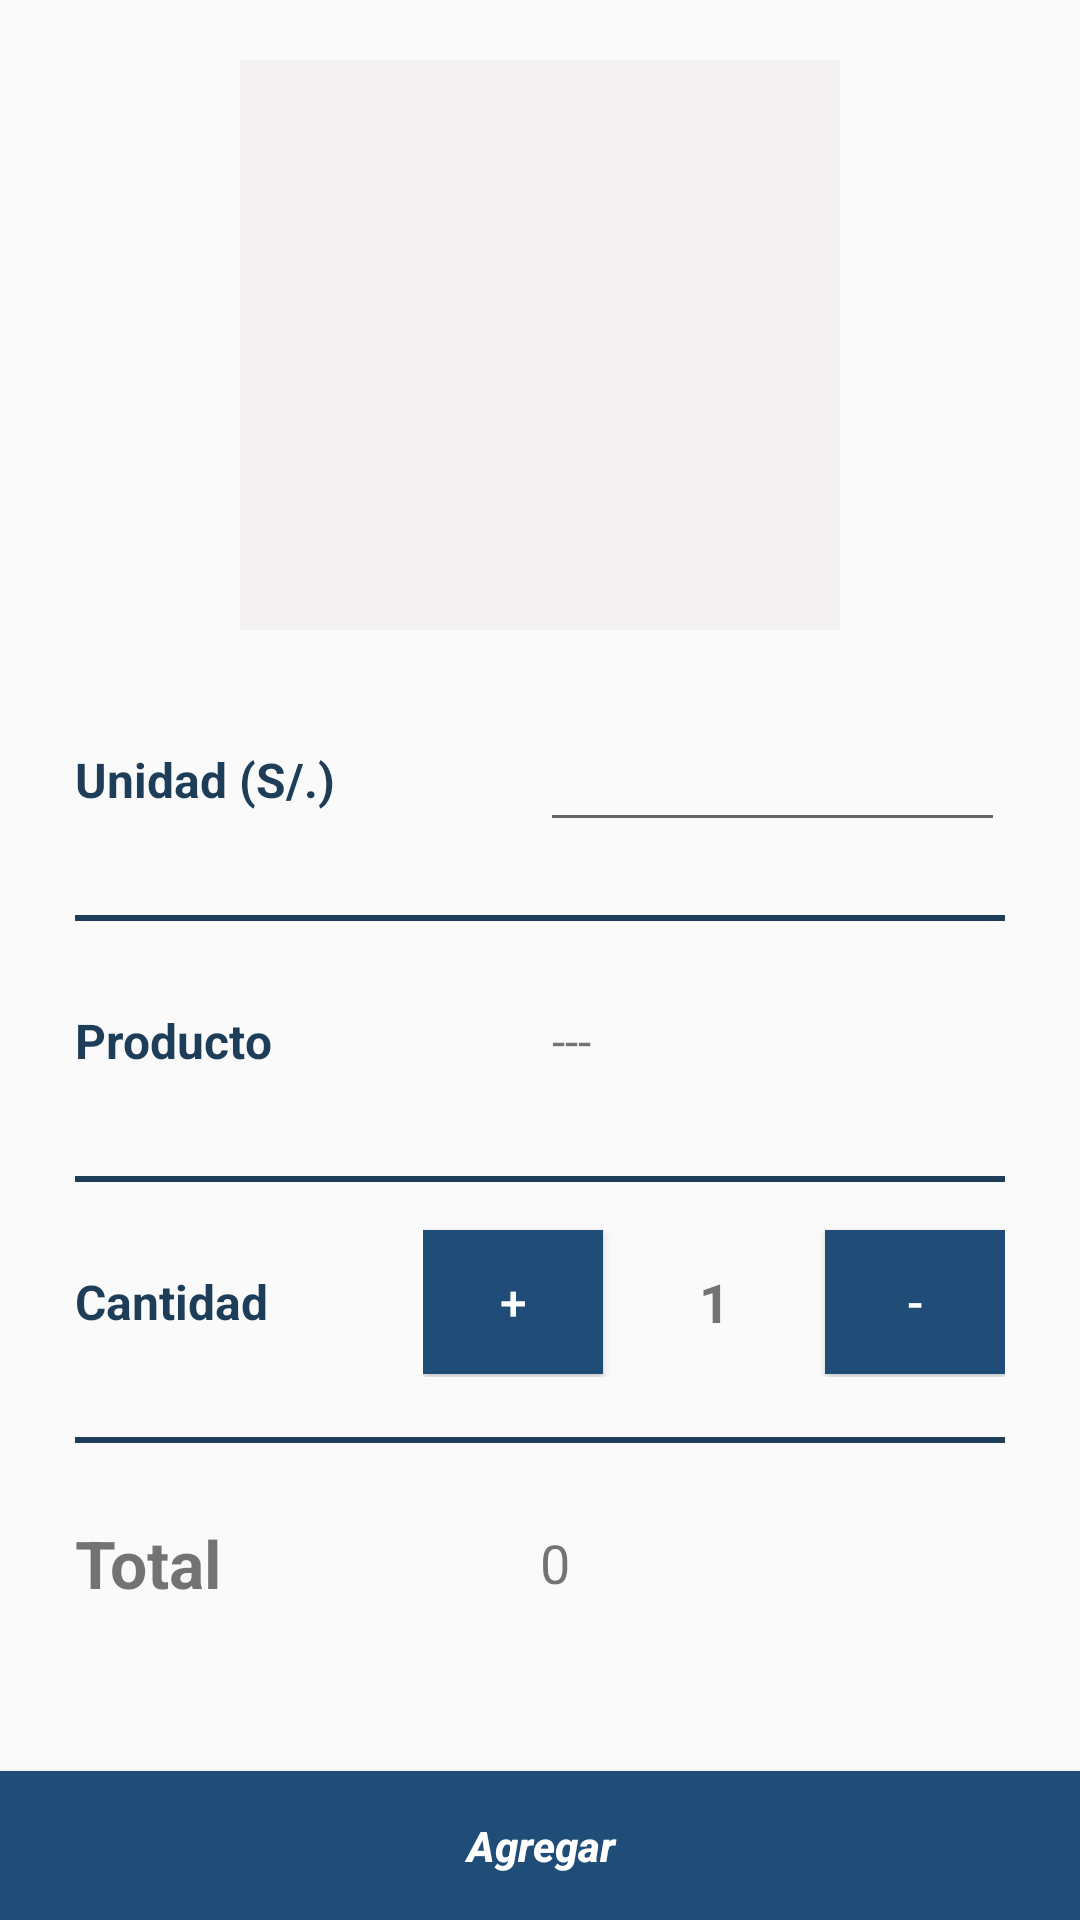

The Android layout XML behind this screen, and the referenced resources:
<!-- AndroidManifest.xml: activity theme AppThemeAction -->
<!-- res/layout/activity_nuevo_producto.xml -->
<?xml version="1.0" encoding="utf-8"?>
<LinearLayout xmlns:android="http://schemas.android.com/apk/res/android"
    xmlns:app="http://schemas.android.com/apk/res-auto"
    xmlns:tools="http://schemas.android.com/tools"
    android:layout_width="match_parent"
    android:layout_height="match_parent"
    android:orientation="vertical"
    tools:context=".activities.ProductoModulo1.NuevoProductoActivity">

    <LinearLayout
        android:layout_width="wrap_content"
        android:layout_gravity="center"
        android:gravity="center"

        android:layout_marginTop="20dp"

        android:layout_weight="0.5"
        android:background="#61E7E2E2"
        android:baselineAligned="@color/colorPrimary"
        android:layout_height="0dp">

        <ImageView
            android:id="@+id/imageView_Product"
            android:layout_width="200dp"
            android:layout_height="wrap_content"
            />


    </LinearLayout>
    <ScrollView
        android:layout_width="match_parent"
        android:layout_weight="1"

        android:layout_height="0dp">
    <LinearLayout
        android:layout_width="match_parent"
        android:orientation="vertical"
        android:layout_margin="25dp"
        android:layout_height="wrap_content">

        <LinearLayout
            android:layout_width="match_parent"
            android:layout_height="50dp"
            android:gravity="center_vertical"
            android:layout_marginBottom="10dp"
            android:orientation="horizontal">
        <TextView
            android:layout_width="0dp"
            android:layout_weight="1"
            android:textSize="16dp"
            android:text="Unidad (S/.)  "
            android:textStyle="bold"
            android:textColor="@color/colorPrimary"
            android:layout_height="wrap_content" />
            <EditText
                android:id="@+id/textView_Precio"
                android:layout_width="0dp"
                android:layout_weight="1"
                android:textSize="18dp"
                android:inputType="numberDecimal"
                android:layout_height="wrap_content" />
        </LinearLayout>
        <View
            android:layout_width="match_parent"
            android:layout_height="2dp"
            android:layout_marginTop="10dp"
            android:background="@color/colorPrimary">
        </View>
        <LinearLayout
            android:layout_width="match_parent"
            android:layout_height="50dp"
            android:layout_marginTop="15dp"
            android:layout_marginBottom="10dp"
            android:gravity="center_vertical"
            android:orientation="horizontal">
            <TextView
                android:layout_width="0dp"
                android:layout_weight="1"
                android:textSize="16dp"
                android:text="Producto "
                android:textColor="@color/colorPrimary"
                android:textStyle="bold"
                android:layout_height="wrap_content" />
            <TextView
                android:id="@+id/textView_Producto"
                android:layout_width="0dp"
                android:layout_weight="1"
                android:textSize="16dp"
                android:text=" --- "
                android:layout_height="wrap_content" />
        </LinearLayout>

        <View
            android:layout_width="match_parent"
            android:layout_height="2dp"
            android:layout_marginTop="10dp"
            android:background="@color/colorPrimary">


        </View>
        <LinearLayout
            android:layout_width="match_parent"
            android:layout_height="50dp"
            android:gravity="center_vertical"
            android:layout_marginTop="15dp"
            android:layout_marginBottom="10dp"
            android:orientation="horizontal">
            <TextView
                android:layout_width="0dp"
                android:layout_weight="0.6"
                android:textSize="16dp"
                android:text="Cantidad"
                android:textStyle="bold"
                android:textColor="@color/colorPrimary"
                android:layout_height="wrap_content" />

            <LinearLayout
                android:layout_width="0dp"
                android:layout_height="50dp"
                android:gravity="center_vertical"
        android:layout_weight="1"
                android:orientation="horizontal">

                <Button
                    android:id="@+id/btn_adicionar"
                    android:layout_width="60dp"
                    android:text="+"
                    android:textSize="16dp"
                    android:textColor="@android:color/white"
                    android:background="@color/colorPrimaryDark"
                    android:layout_height="wrap_content" />
                <TextView
                    android:id="@+id/txt_numero"
                    android:layout_width="0dp"
                    android:layout_weight="1"
                    android:textSize="18dp"
                    android:text="1"
                    android:textAlignment="center"
                    android:textStyle="bold"
                    android:layout_height="wrap_content" />
                <Button
                    android:id="@+id/btn_disminuir"
                    android:layout_width="60dp"
                    android:text="-"
                    android:textSize="16dp"
                    android:textColor="@android:color/white"
                    android:background="@color/colorPrimaryDark"
                    android:layout_height="wrap_content" />
            </LinearLayout>


        </LinearLayout>

        <View
            android:layout_width="match_parent"
            android:layout_height="2dp"
            android:layout_marginTop="10dp"
            android:background="@color/colorPrimary">


        </View>
        <LinearLayout
            android:layout_width="match_parent"
            android:layout_height="50dp"
            android:layout_marginTop="15dp"
            android:gravity="center_vertical"
            android:orientation="horizontal">
            <TextView
                android:layout_width="0dp"
                android:layout_weight="1"
                android:textSize="22dp"
                android:text="Total"
                android:textStyle="bold"
                android:layout_height="wrap_content" />



            <TextView
                android:id="@+id/total_product"
                android:layout_width="0dp"
                android:layout_weight="1"
                android:textSize="18dp"
                android:text="0"
                android:layout_height="wrap_content" />
        </LinearLayout>
    </LinearLayout>

    </ScrollView>

    <Button
        android:layout_width="match_parent"
        android:layout_weight="0.13"
        android:layout_height="0dp"
        android:textAllCaps="false"
        android:textStyle="bold|italic"
        android:textColor="@android:color/white"
        android:onClick="NewOrderDetails"
        android:background="@color/colorPrimaryDark"
        android:text="Agregar"/>

</LinearLayout>
<!-- resources referenced by this layout -->
<resources>
  <color name="colorPrimary">#1E3D58</color>
  <color name="colorPrimaryDark">#204D77</color>
  <style name="AppThemeAction" parent="Theme.AppCompat.Light.DarkActionBar">
      
      <item name="colorPrimary">@color/colorPrimaryDark</item>
      <item name="colorPrimaryDark">@color/colorPrimary</item>
      <item name="colorAccent">@color/colorAccent</item>
  </style>
  <color name="colorAccent">#D81B60</color>
</resources>
